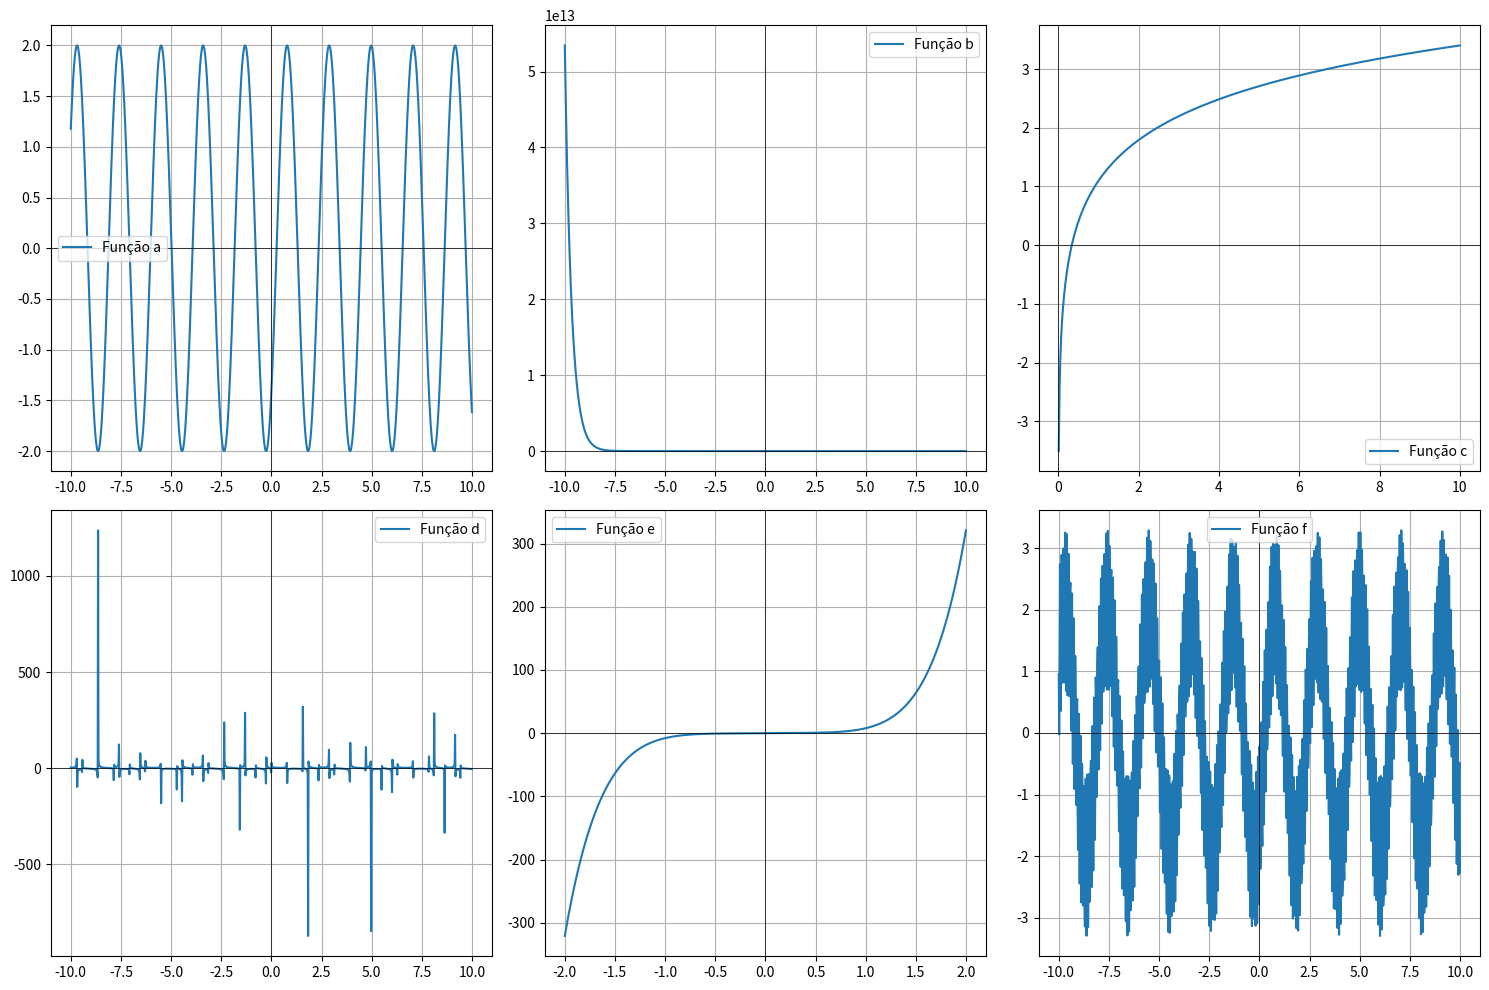

Source code (Python):
"""18. Plote os gráficos das funções a seguir"""

import numpy as np
import matplotlib.pyplot as plt

# Definir o intervalo para t e x

t = np.linspace(-10, 10, 1000)
x = np.linspace(-2, 2, 1000)  # Intervalo diferente para a função (e)

# Definir as funções
funcoes = {
    "a": (t, 2 * np.sin(3 * t - np.deg2rad(45))),
    "b": (t, 5 * np.exp(-3 * t)),
    "c": (t[t > 0], np.log(3 * t[t > 0])),  # Evitar log(0) e valores negativos
    "d": (t, 2 / np.cos(3 * t - np.deg2rad(45)) + 1 / np.tan(4 * t)),
    "e": (x, x**7 + 6 * x**5 + np.sin(x)),
    "f": (t, 2 * np.sin(3 * t - np.deg2rad(45)) + 1.3 * np.sin(240 * t - np.deg2rad(20))),
}

# Criar subgráficos
figura, eixos = plt.subplots(2, 3, figsize=(15, 10))
eixos = eixos.flatten()

# Plotar cada função
for i, (chave, (valores_x, valores_y)) in enumerate(funcoes.items()):
    eixos[i].plot(valores_x, valores_y, label=f"Função {chave}")
    eixos[i].axhline(0, color='black', linewidth=0.5)
    eixos[i].axvline(0, color='black', linewidth=0.5)
    eixos[i].legend()
    eixos[i].grid(True)

# Ajustar layout e salvar
plt.tight_layout()
plt.savefig("Q18_graficos")
plt.show()
